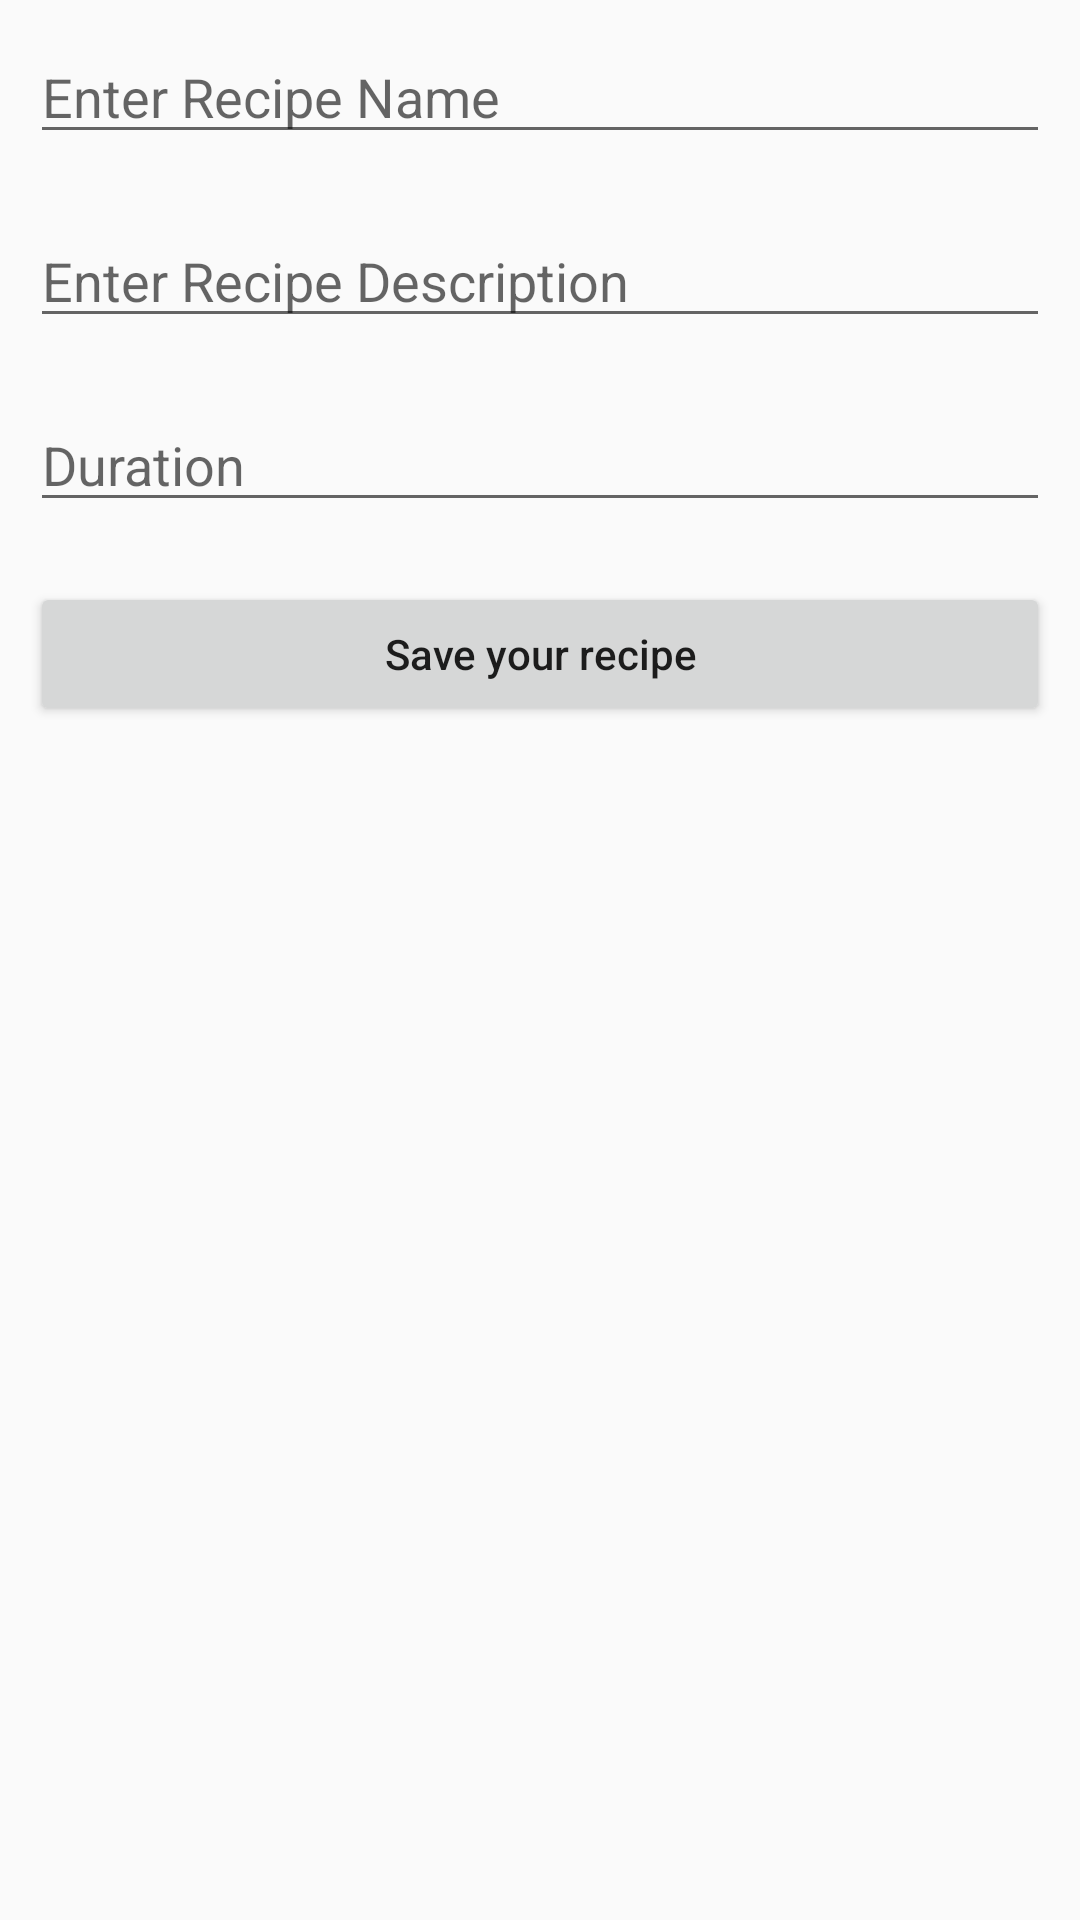

Here is an Android app screen rendered from its layout file. Give the layout XML and the strings, colors and styles it references.
<!-- AndroidManifest.xml: application theme Theme.Cookbook -->
<!-- res/layout/activity_new_recipe.xml -->
<?xml version="1.0" encoding="utf-8"?>
<LinearLayout
    xmlns:android="http://schemas.android.com/apk/res/android"
    xmlns:tools="http://schemas.android.com/tools"
    android:layout_width="match_parent"
    android:layout_height="match_parent"
    android:orientation="vertical"
    tools:context=".NewRecipeActivity">

    
    <EditText
        android:id="@+id/idEdtName"
        android:layout_width="match_parent"
        android:layout_height="wrap_content"
        android:layout_margin="10dp"
        android:hint="Enter Recipe Name" />

    
    <EditText
        android:id="@+id/idEdtDescription"
        android:layout_width="match_parent"
        android:layout_height="wrap_content"
        android:layout_margin="10dp"
        android:hint="Enter Recipe Description" />

    
    <EditText
        android:id="@+id/idEdtDuration"
        android:layout_width="match_parent"
        android:layout_height="wrap_content"
        android:layout_margin="10dp"
        android:hint="Duration" />

    
    <Button
        android:id="@+id/idBtnSave"
        android:layout_width="match_parent"
        android:layout_height="wrap_content"
        android:layout_margin="10dp"
        android:padding="5dp"
        android:text="Save your recipe"
        android:textAllCaps="false" />

</LinearLayout>
<!-- resources referenced by this layout -->
<resources>
  <style name="Theme.Cookbook" parent="Theme.AppCompat.Light.DarkActionBar">
          
          <item name="colorPrimary">@color/purple_500</item>
          <item name="colorPrimaryDark">@color/purple_700</item>
          <item name="colorAccent">@color/teal_200</item>
          
      </style>
  <color name="purple_700">#FF3700B3</color>
  <color name="teal_200">#FF03DAC5</color>
  <!-- not gathered from this repository: default colours our renderer supplied (Android Studio template values) -->
  <color name="purple_500">#FF6200EE</color>
</resources>
